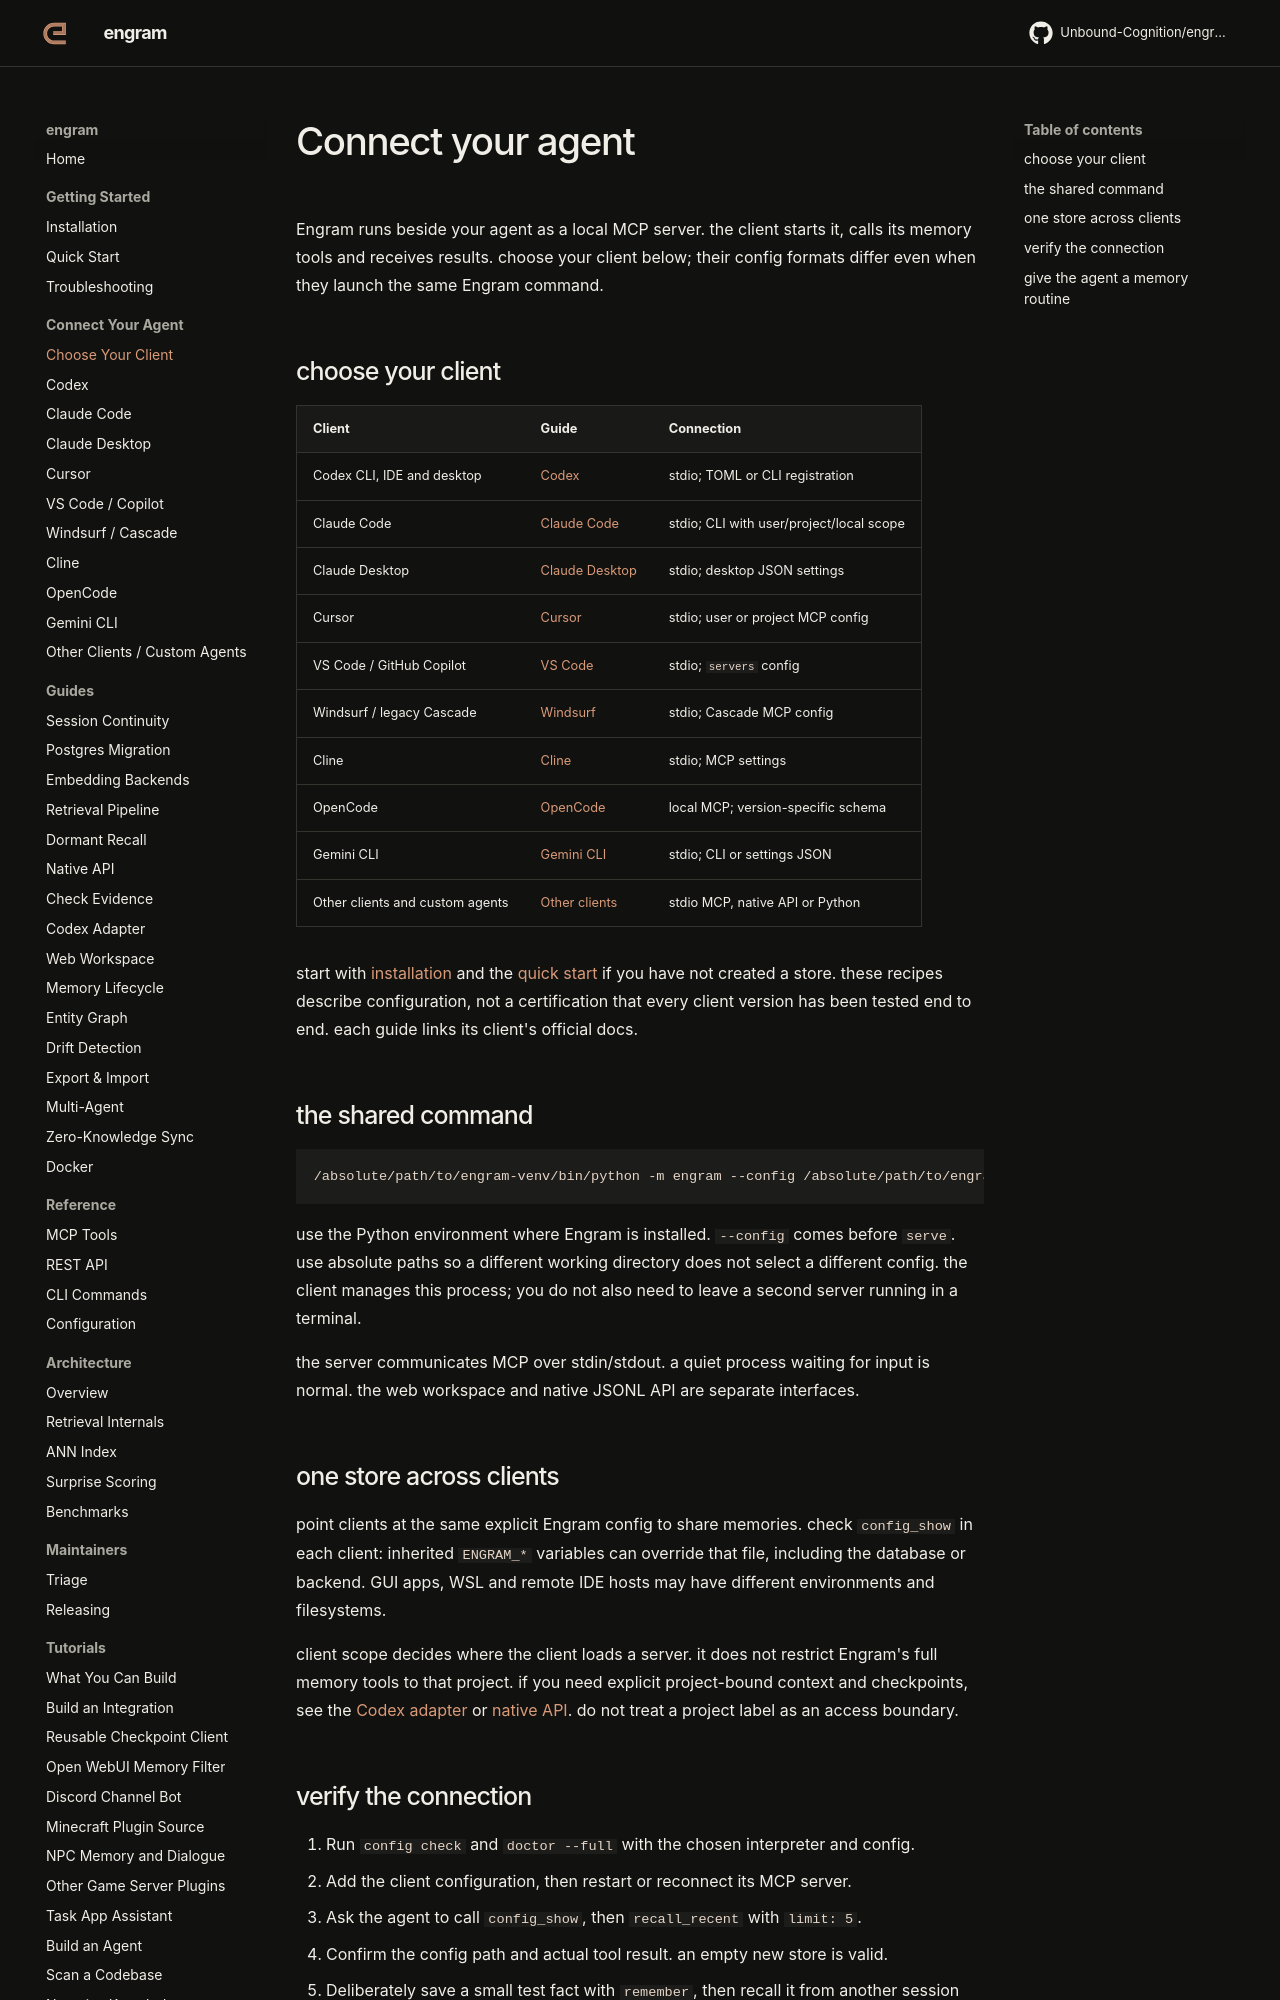

repository: Unbound-Cognition/engram · page: guides/client-configs/index.html · generator: mkdocs

# Connect your agent

Engram runs beside your agent as a local MCP server. the client starts it, calls
its memory tools and receives results. choose your client below; their config
formats differ even when they launch the same Engram command.

## choose your client

| Client | Guide | Connection |
|---|---|---|
| Codex CLI, IDE and desktop | [Codex](../getting-started/codex.md) | stdio; TOML or CLI registration |
| Claude Code | [Claude Code](../getting-started/claude-code.md) | stdio; CLI with user/project/local scope |
| Claude Desktop | [Claude Desktop](../getting-started/claude-desktop.md) | stdio; desktop JSON settings |
| Cursor | [Cursor](../getting-started/cursor.md) | stdio; user or project MCP config |
| VS Code / GitHub Copilot | [VS Code](../getting-started/vscode.md) | stdio; `servers` config |
| Windsurf / legacy Cascade | [Windsurf](../getting-started/windsurf.md) | stdio; Cascade MCP config |
| Cline | [Cline](../getting-started/cline.md) | stdio; MCP settings |
| OpenCode | [OpenCode](../getting-started/opencode.md) | local MCP; version-specific schema |
| Gemini CLI | [Gemini CLI](../getting-started/gemini-cli.md) | stdio; CLI or settings JSON |
| Other clients and custom agents | [Other clients](../getting-started/other-clients.md) | stdio MCP, native API or Python |

start with [installation](../getting-started/installation.md) and the
[quick start](../getting-started/quickstart.md) if you have not created a store.
these recipes describe configuration, not a certification that every client
version has been tested end to end. each guide links its client's official docs.

## the shared command

```sh
/absolute/path/to/engram-venv/bin/python -m engram --config /absolute/path/to/engram.yaml serve --mcp
```

use the Python environment where Engram is installed. `--config` comes before
`serve`. use absolute paths so a different working directory does not select a
different config. the client manages this process; you do not also need to
leave a second server running in a terminal.

the server communicates MCP over stdin/stdout. a quiet process waiting for
input is normal. the web workspace and native JSONL API are separate interfaces.

## one store across clients

point clients at the same explicit Engram config to share memories. check
`config_show` in each client: inherited `ENGRAM_*` variables can override that
file, including the database or backend. GUI apps, WSL and remote IDE hosts
may have different environments and filesystems.

client scope decides where the client loads a server. it does not restrict
Engram's full memory tools to that project. if you need explicit project-bound
context and checkpoints, see the [Codex adapter](../codex-adapter.md) or
[native API](../native-api.md). do not treat a project label as an access boundary.
